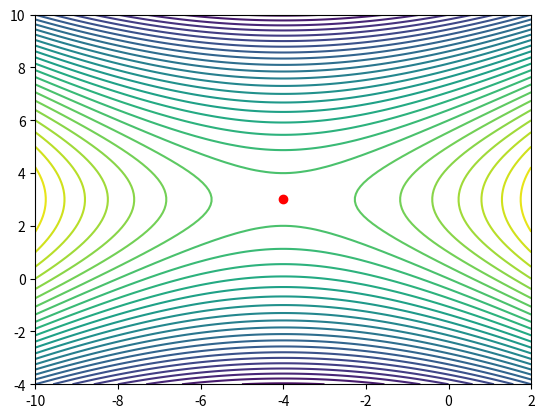

The script that saved this image:
import matplotlib.pyplot as plt
import numpy as np

def f(x1, x2):
    return 8 * x1 + 12 * x2 + x1 ** 2 - 2 * x2 ** 2


vecf = np.vectorize(f)

x1, x2 = np.meshgrid(np.linspace(-10,2,100), np.linspace(-4,10,100))

fig, ax = plt.subplots(1)
ax.contour(x1,x2, vecf(x1,x2), 30)
ax.plot(-4,3,'ro')

## Generate plot for Homework 2 | 1b)
plt.savefig("test.svg", format="svg")
plt.show()